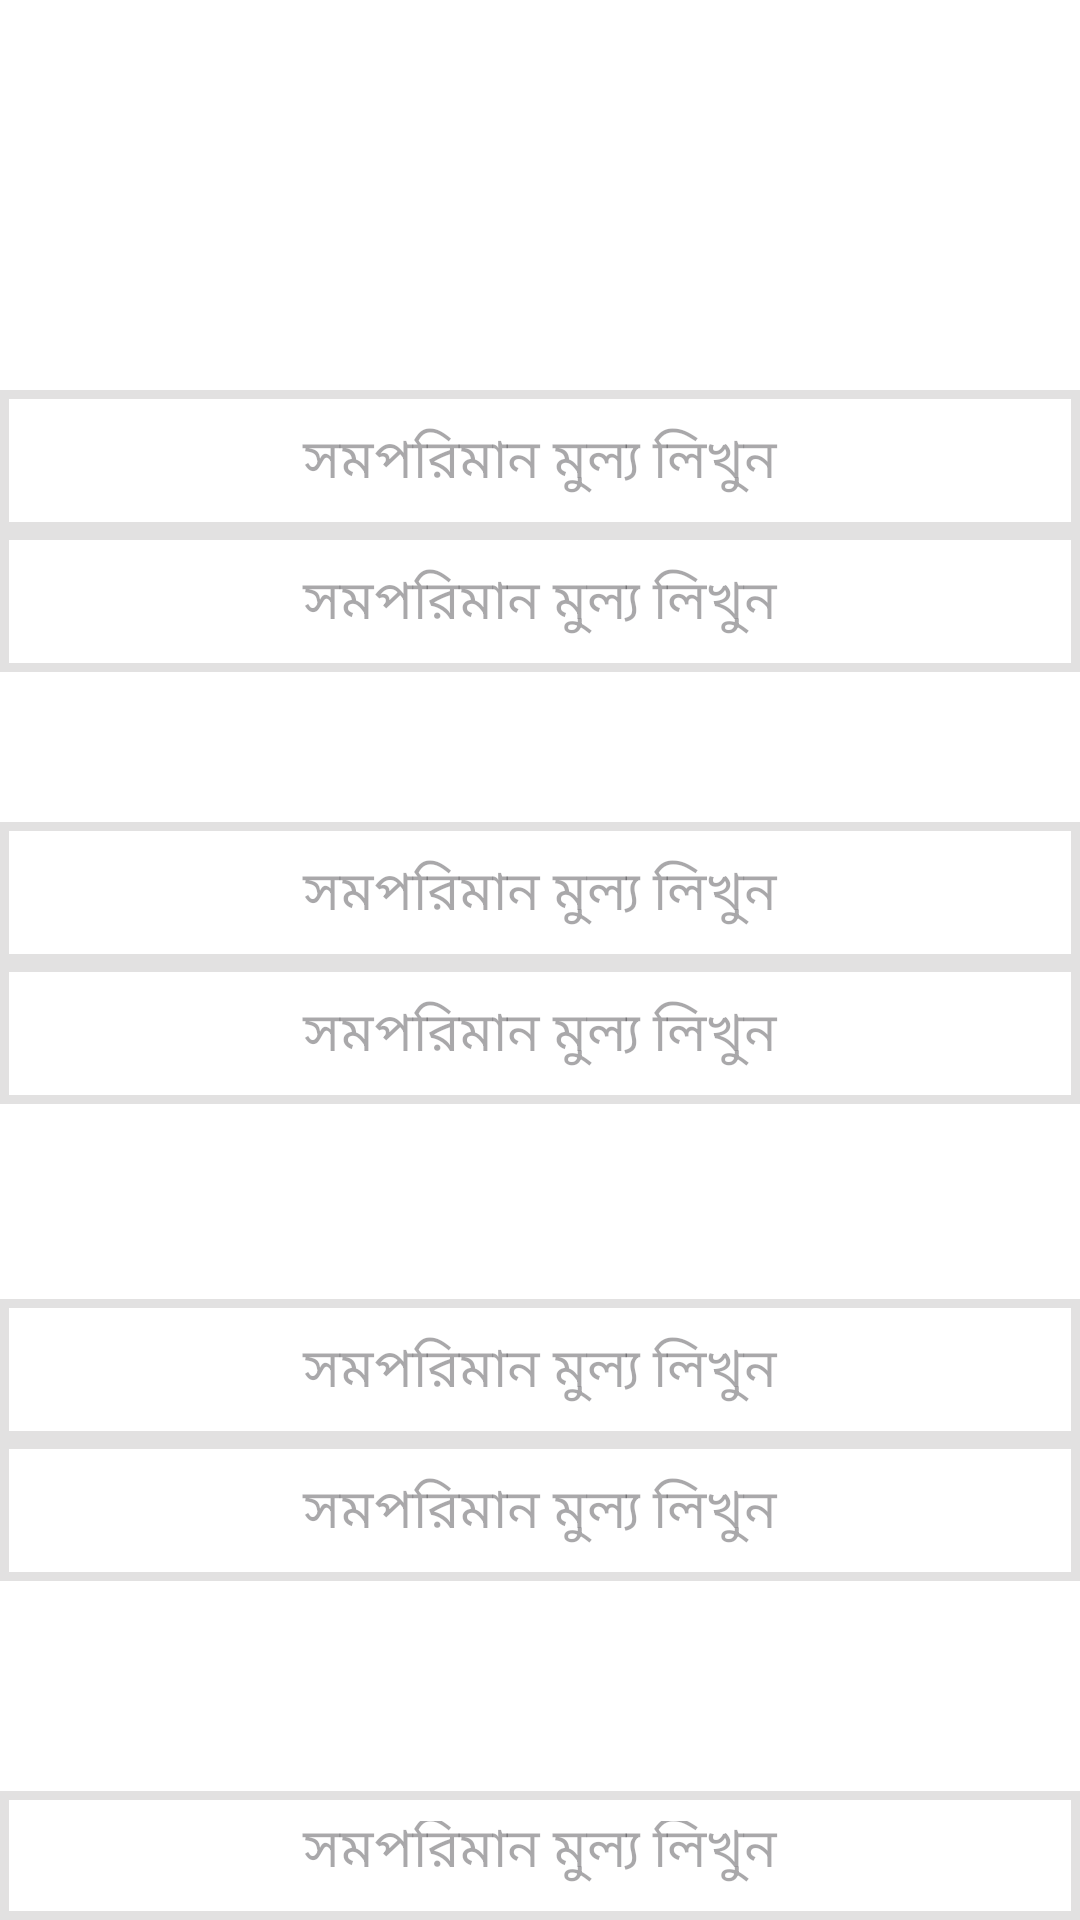

Layout XML and referenced resources for this Android screen:
<!-- AndroidManifest.xml: application theme Theme.HisabKorun -->
<!-- res/layout/edittext_layout.xml -->
<?xml version="1.0" encoding="utf-8"?>
<LinearLayout xmlns:android="http://schemas.android.com/apk/res/android"
    android:layout_width="match_parent"
    android:layout_height="match_parent"
    android:background="@color/white"
    android:orientation="vertical">

    <EditText
        android:id="@+id/one"
        android:layout_width="match_parent"
        android:layout_height="wrap_content"
        android:hint="সমপরিমান মুল্য লিখুন"
        android:gravity="center"
        android:textColor="@color/black"
        android:inputType="numberDecimal"
        android:drawableStart="@drawable/taka"
        android:background="@drawable/circle_transparent"
         android:padding="10dp"
        android:layout_marginTop="130dp"
        />

    <EditText
        android:id="@+id/two"
        android:layout_width="match_parent"
        android:layout_height="wrap_content"
        android:hint="সমপরিমান মুল্য লিখুন"
        android:gravity="center"
        android:textColor="@color/black"
        android:inputType="numberDecimal"
        android:drawableStart="@drawable/taka"
        android:background="@drawable/circle_transparent"
        android:padding="10dp"
        />

    <EditText
        android:id="@+id/three"
        android:layout_width="match_parent"
        android:layout_height="wrap_content"
        android:hint="সমপরিমান মুল্য লিখুন"
        android:gravity="center"
        android:textColor="@color/black"
        android:inputType="numberDecimal"
        android:drawableStart="@drawable/taka"
        android:background="@drawable/circle_transparent"
        android:padding="10dp"
        android:layout_marginTop="50dp"
        />

    <EditText
        android:id="@+id/four"
        android:layout_width="match_parent"
        android:layout_height="wrap_content"
        android:hint="সমপরিমান মুল্য লিখুন"
        android:gravity="center"
        android:textColor="@color/black"
        android:inputType="numberDecimal"
        android:drawableStart="@drawable/taka"
        android:background="@drawable/circle_transparent"
        android:padding="10dp"
        />

    <EditText
        android:id="@+id/five"
        android:layout_width="match_parent"
        android:layout_height="wrap_content"
        android:hint="সমপরিমান মুল্য লিখুন"
        android:gravity="center"
        android:textColor="@color/black"
        android:inputType="numberDecimal"
        android:drawableStart="@drawable/taka"
        android:background="@drawable/circle_transparent"
        android:padding="10dp"
        android:layout_marginTop="65dp"
        />

    <EditText
        android:id="@+id/six"
        android:layout_width="match_parent"
        android:layout_height="wrap_content"
        android:hint="সমপরিমান মুল্য লিখুন"
        android:gravity="center"
        android:textColor="@color/black"
        android:inputType="numberDecimal"
        android:drawableStart="@drawable/taka"
        android:background="@drawable/circle_transparent"
        android:padding="10dp"
        />


    <EditText
        android:id="@+id/seven"
        android:layout_width="match_parent"
        android:layout_height="wrap_content"
        android:hint="সমপরিমান মুল্য লিখুন"
        android:gravity="center"
        android:textColor="@color/black"
        android:inputType="numberDecimal"
        android:drawableStart="@drawable/taka"
        android:background="@drawable/circle_transparent"
        android:padding="10dp"
        android:layout_marginTop="70dp"
        />

    <EditText
        android:id="@+id/eight"
        android:layout_width="match_parent"
        android:layout_height="wrap_content"
        android:hint="সমপরিমান মুল্য লিখুন"
        android:gravity="center"
        android:textColor="@color/black"
        android:inputType="numberDecimal"
        android:drawableStart="@drawable/taka"
        android:background="@drawable/circle_transparent"
        android:padding="10dp"
        />

    <EditText
        android:id="@+id/nine"
        android:layout_width="match_parent"
        android:layout_height="wrap_content"
        android:hint="সমপরিমান মুল্য লিখুন"
        android:gravity="center"
        android:textColor="@color/black"
        android:inputType="numberDecimal"
        android:drawableStart="@drawable/taka"
        android:background="@drawable/circle_transparent"
        android:padding="10dp"
        android:layout_marginTop="50dp"
        />

    <EditText
        android:id="@+id/ten"
        android:layout_width="match_parent"
        android:layout_height="wrap_content"
        android:hint="সমপরিমান মুল্য লিখুন"
        android:gravity="center"
        android:textColor="@color/black"
        android:inputType="numberDecimal"
        android:drawableStart="@drawable/taka"
        android:background="@drawable/circle_transparent"
        android:padding="10dp"
        />


    <EditText
        android:id="@+id/eleven"
        android:layout_width="match_parent"
        android:layout_height="wrap_content"
        android:hint="সমপরিমান মুল্য লিখুন"
        android:gravity="center"
        android:textColor="@color/black"
        android:inputType="numberDecimal"
        android:drawableStart="@drawable/taka"
        android:background="@drawable/circle_transparent"
        android:padding="10dp"
        android:layout_marginTop="65dp"
        />

    <EditText
        android:id="@+id/twelve"
        android:layout_width="match_parent"
        android:layout_height="wrap_content"
        android:hint="সমপরিমান মুল্য লিখুন"
        android:gravity="center"
        android:textColor="@color/black"
        android:inputType="numberDecimal"
        android:drawableStart="@drawable/taka"
        android:background="@drawable/circle_transparent"
        android:padding="10dp"
        />
    <EditText
        android:id="@+id/thirteen"
        android:layout_width="match_parent"
        android:layout_height="wrap_content"
        android:hint="সমপরিমান মুল্য লিখুন"
        android:gravity="center"
        android:textColor="@color/black"
        android:inputType="numberDecimal"
        android:drawableStart="@drawable/taka"
        android:background="@drawable/circle_transparent"
        android:padding="10dp"
        />

    <EditText
        android:id="@+id/fourteen"
        android:layout_width="match_parent"
        android:layout_height="wrap_content"
        android:hint="সমপরিমান মুল্য লিখুন"
        android:gravity="center"
        android:textColor="@color/black"
        android:inputType="numberDecimal"
        android:drawableStart="@drawable/taka"
        android:background="@drawable/circle_transparent"
        android:padding="10dp"
        android:layout_marginTop="90dp"
        />
    <EditText
        android:id="@+id/fifteen"
        android:layout_width="match_parent"
        android:layout_height="wrap_content"
        android:hint="সমপরিমান মুল্য লিখুন"
        android:gravity="center"
        android:textColor="@color/black"
        android:inputType="numberDecimal"
        android:drawableStart="@drawable/taka"
        android:background="@drawable/circle_transparent"
        android:padding="10dp"
        android:layout_marginTop="125dp"
        />
    <EditText
        android:id="@+id/sixteen"
        android:layout_width="match_parent"
        android:layout_height="wrap_content"
        android:hint="সমপরিমান মুল্য লিখুন"
        android:gravity="center"
        android:textColor="@color/black"
        android:inputType="numberDecimal"
        android:drawableStart="@drawable/taka"
        android:background="@drawable/circle_transparent"
        android:padding="10dp"
        />

    <EditText
        android:id="@+id/seventeen"
        android:layout_width="match_parent"
        android:layout_height="wrap_content"
        android:hint="সমপরিমান মুল্য লিখুন"
        android:gravity="center"
        android:textColor="@color/black"
        android:inputType="numberDecimal"
        android:drawableStart="@drawable/taka"
        android:background="@drawable/circle_transparent"
        android:padding="10dp"
        />
    <EditText
        android:id="@+id/eightteen"
        android:layout_width="match_parent"
        android:layout_height="wrap_content"
        android:hint="সমপরিমান মুল্য লিখুন"
        android:gravity="center"
        android:textColor="@color/black"
        android:inputType="numberDecimal"
        android:drawableStart="@drawable/taka"
        android:background="@drawable/circle_transparent"
        android:padding="10dp"
        />
    <EditText
        android:id="@+id/nineteen"
        android:layout_width="match_parent"
        android:layout_height="wrap_content"
        android:hint="সমপরিমান মুল্য লিখুন"
        android:gravity="center"
        android:textColor="@color/black"
        android:inputType="numberDecimal"
        android:drawableStart="@drawable/taka"
        android:background="@drawable/circle_transparent"
        android:padding="10dp"
        />


</LinearLayout>
<!-- resources referenced by this layout -->
<resources>
  <color name="black">#FF000000</color>
  <color name="white">#FFFFFFFF</color>
  <!-- drawable circle_transparent (drawable) -->
  <?xml version="1.0" encoding="utf-8"?>
  <shape
      xmlns:android="http://schemas.android.com/apk/res/android"
      android:shape="rectangle">
  
      <solid
          android:color="@android:color/transparent"
          />
  
      <stroke
          android:color="#36757471"
          android:width="3dp"
          />
  
  
  </shape>
  <style name="Theme.HisabKorun" parent="Base.Theme.HisabKorun" />
  <style name="Base.Theme.HisabKorun" parent="Theme.Material3.DayNight">
          
          
          <item name="android:statusBarColor">@color/black</item>
          <item name="colorPrimary">#2196F3</item>
          <item name="colorAccent">#3F51B5</item>
          <item name="colorPrimaryDark">#009688</item>
  
      </style>
</resources>
